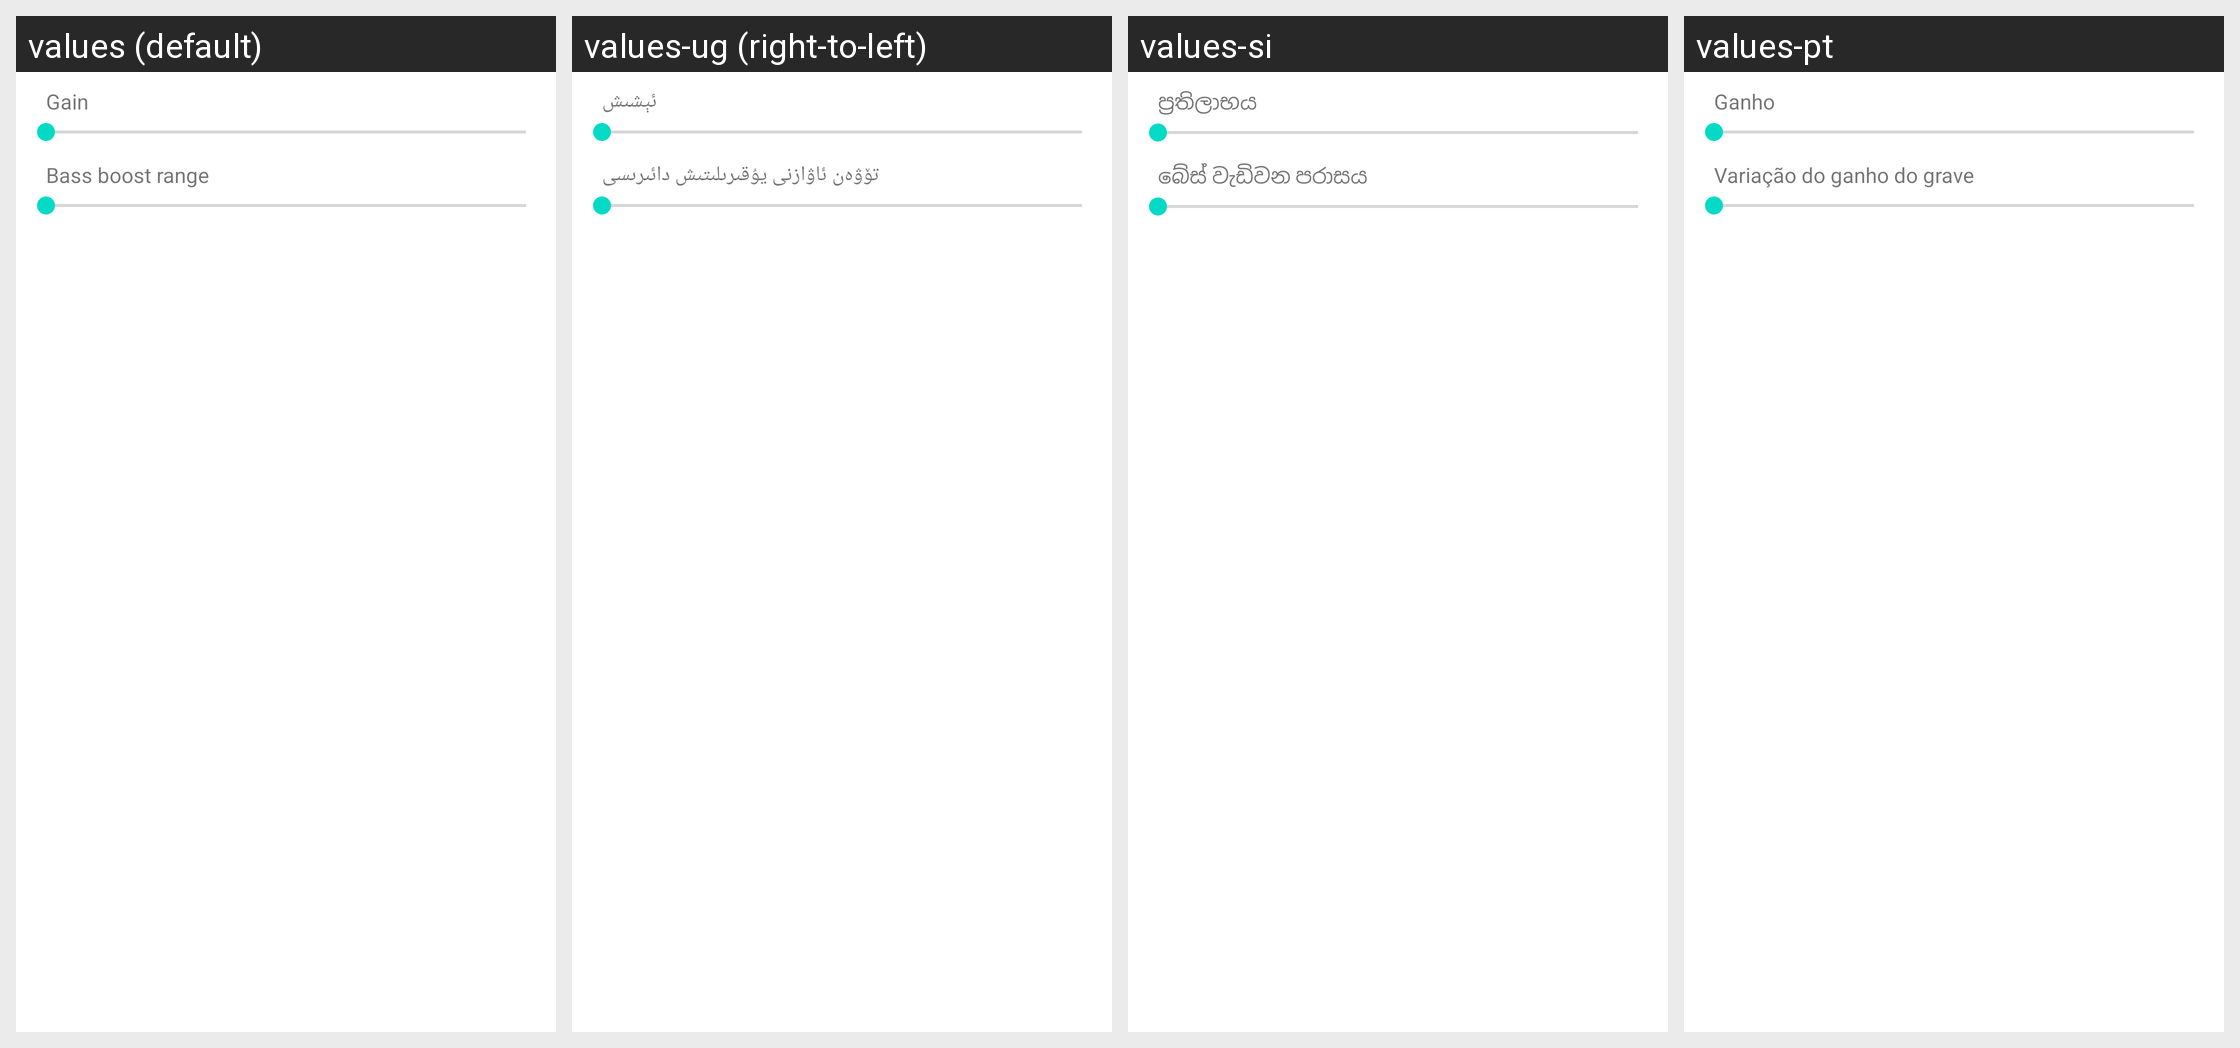

Strings drawn on this Android screen and how each of the app's shown locales translates them:
Android screen res/layout/preference_dialog_bass_boost.xml rendered under 4 locales, left to right: values (default), values-ug (right-to-left), values-si, values-pt. Device: Nexus 5 (rendered at 1080×1920; each locale shown at half size, 540×960, under a caption strip naming it); theme Theme.MaterialComponents.DayNight.NoActionBar.
Other locales in the repository, not shown: values-af, values-ar, values-az, values-bn, values-ca, values-cs, values-da, values-de, values-el, values-en-rAU, values-en-rGB, values-en-rIN, values-eo-rUY, values-es, values-es-rUS, values-es-rXA, values-et, values-eu, values-fa, values-fi, values-fr, values-fr-rCA, values-fy-rNL, values-hu, values-in, values-it, values-iw, values-ja, values-ko, values-ku, values-lb, values-lt, values-lv, values-ms, values-nb, values-nl, values-pl, values-pt-rBR, values-pt-rPT, values-ro, values-ru, values-sk, values-sl, values-sr, values-sv, values-th, values-tr, values-uk, values-vi, values-zh-rCN, values-zh-rHK, values-zh-rTW.
Strings drawn on this screen, with the default value and each locale's value (text and hints the layout hard-codes, and strings that could not be matched under every locale, appear in the picture but are not listed):

pref_wm8994_bass_boost_gain_dlg_desc
  values: Gain
  values-ug: ئېشىش
  values-si: ප්‍රතිලාභය
  values-pt: Ganho

pref_wm8994_bass_boost_range_dlg_desc
  values: Bass boost range
  values-ug: تۆۋەن ئاۋازنى يۇقىرىلىتىش دائىرىسى
  values-si: බේස් වැඩිවන පරාසය
  values-pt: Variação do ganho do grave
